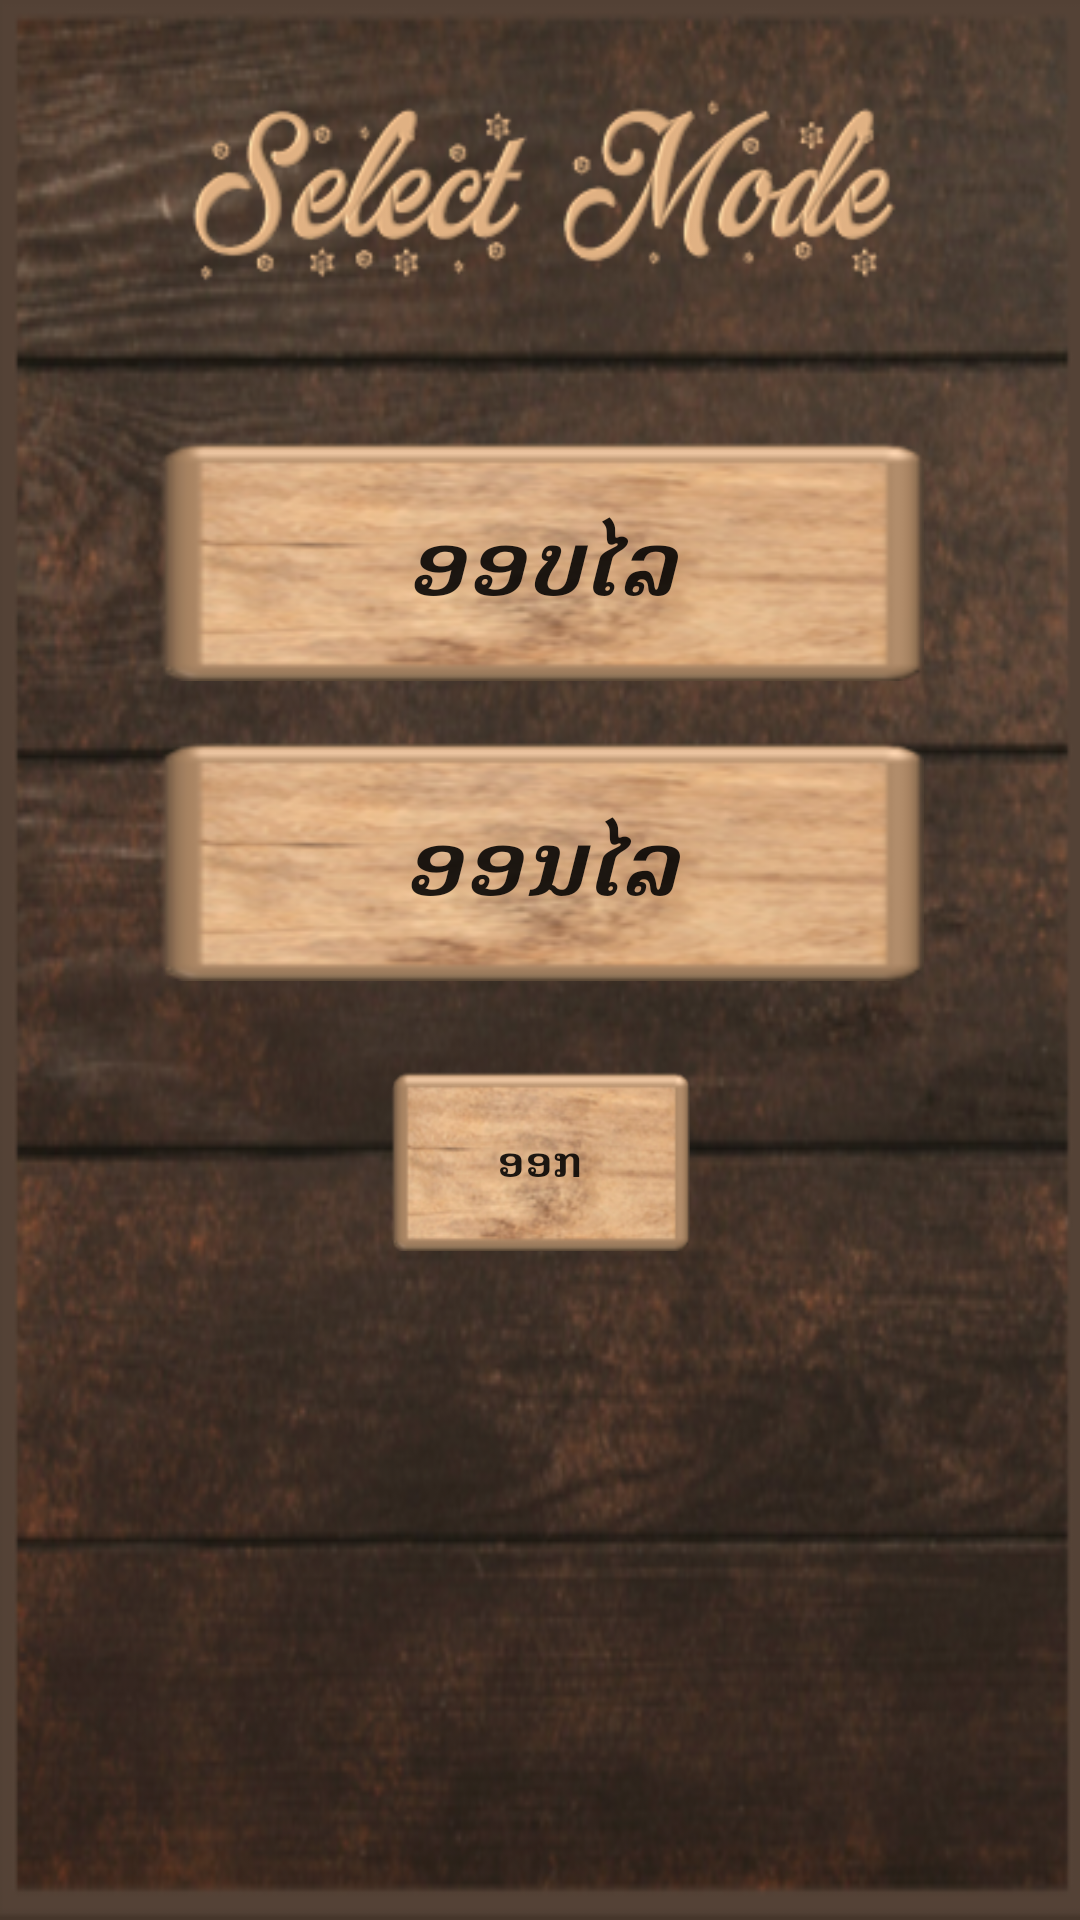

Reconstruct the res/layout file that produces this screen, plus the resources it refers to.
<!-- AndroidManifest.xml: application theme AppTheme -->
<!-- res/layout/popup_selected_mode_layout.xml -->
<?xml version="1.0" encoding="utf-8"?>
<LinearLayout
    xmlns:android="http://schemas.android.com/apk/res/android"
    android:layout_width="match_parent"
    android:layout_height="wrap_content"
    android:orientation="vertical"
    android:background="@drawable/setting_background"
    android:padding="2dp">

    <RelativeLayout
        android:layout_marginLeft="10dp"
        android:layout_marginRight="10dp"
        android:layout_marginTop="20dp"
        android:layout_width="match_parent"
        android:layout_height="80dp">
        <ImageView
            android:layout_centerInParent="true"
            android:layout_width="wrap_content"
            android:layout_height="match_parent"
            android:src="@drawable/select_mode"/>
    </RelativeLayout>

    <RelativeLayout
        android:layout_marginLeft="50dp"
        android:layout_marginRight="50dp"
        android:layout_marginTop="45dp"
        android:layout_width="match_parent"
        android:layout_height="80dp">
        <Button
            android:layout_centerInParent="true"
            android:layout_width="match_parent"
            android:layout_height="match_parent"
            android:id="@+id/OffLineMode"
            android:text="@string/SelectGameActivityPopupSelectOfflineMode"
            android:textStyle="italic|bold"
            android:textAllCaps="false"
            android:textSize="30sp"
            android:background="@drawable/online_background_button"/>
    </RelativeLayout>

    <RelativeLayout
        android:layout_marginLeft="50dp"
        android:layout_marginRight="50dp"
        android:layout_marginTop="20dp"
        android:layout_width="match_parent"
        android:layout_height="80dp">
        <Button
            android:layout_centerInParent="true"
            android:layout_width="match_parent"
            android:layout_height="match_parent"
            android:id="@+id/OnLineMode"
            android:text="@string/SelectGameActivityPopupSelectOnlineMode"
            android:textAllCaps="false"
            android:textSize="30sp"
            android:textStyle="italic|bold"
            android:background="@drawable/online_background_button"/>
    </RelativeLayout>

    <RelativeLayout
        android:layout_marginLeft="50dp"
        android:layout_marginRight="50dp"
        android:layout_marginTop="20dp"
        android:layout_width="match_parent"
        android:layout_height="80dp"
        android:layout_marginBottom="45dp">
        <Button
            android:layout_centerInParent="true"
            android:layout_width="100dp"
            android:layout_height="60dp"
            android:id="@+id/ExitPopupMode"
            android:textAllCaps="false"
            android:text="@string/SelectGameActivityPopupSelectExitMode"
            android:textStyle="bold"
            android:background="@drawable/online_background_button"/>
    </RelativeLayout>
</LinearLayout>
<!-- resources referenced by this layout -->
<resources>
  <!-- drawable online_background_button: png bitmap (drawable, 47292 bytes) -->
  <!-- drawable select_mode: png bitmap (drawable, 32189 bytes) -->
  <!-- drawable setting_background: png bitmap (drawable, 261016 bytes) -->
  <string name="SelectGameActivityPopupSelectExitMode">ອອກ</string>
  <string name="SelectGameActivityPopupSelectOfflineMode">ອອບໄລ</string>
  <string name="SelectGameActivityPopupSelectOnlineMode">ອອນໄລ</string>
  <style name="AppTheme" parent="Theme.AppCompat.Light.DarkActionBar">
          
          <item name="colorPrimary">#FF533623</item>
          <item name="colorPrimaryDark">#FF533623</item>
          <item name="colorAccent">#FF533623</item>
      </style>
</resources>
